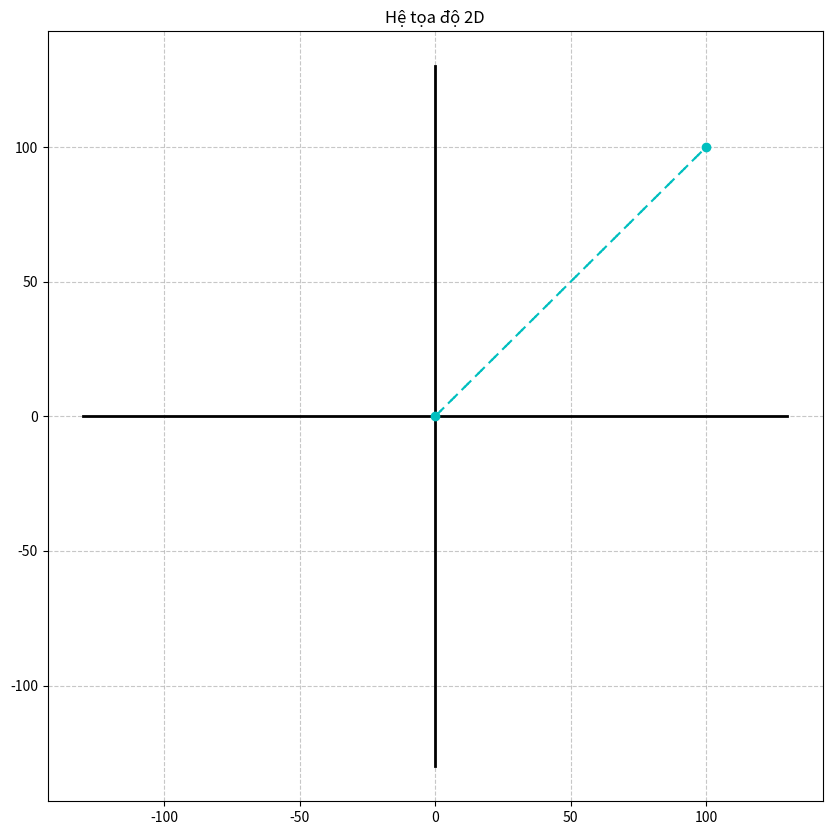

This figure's Python source:
import matplotlib.pyplot as plt
#hoang khanh
def line1(x1, y1, x2, y2):
    
    if(x1>x2):
        x_swap, y_swap=x1,y1
        x1,y1=x2,y2
        x2,y2=x_swap,y_swap
    
    print("Hai điểm được nhập vào là: " + str(x1) + "," + str(y1) + " và " + str(x2) + "," + str(y2))
    
    Dx = abs(x2 - x1)
    Dy = abs(y2 - y1)
    d = -2*Dy+Dx
    D1 = -2*Dy + 2*Dx
    D2 = -2*Dy
    
    count0=0
    count1=0
    count2=0
    count0_max=3
    count1_max=1
    count2_max=0
    
    x, y = x1, y1

    if (Dx>Dy):
        while x < x2:
            X,Y=x,y
            if d < 0:
                d += D1
                if(y1>y2):
                    y-=1
                else:
                    y+=1
            else:
                d += D2
            x+=1
            if count0!=count0_max:
                plt.plot([X,x],[Y,y], linestyle='solid', color='c')
                count0+=1
            elif count1!=count1_max:
                plt.plot([X,x],[Y,y], linestyle='none')
                count1+=1
            else:
                count0=0
                count1=0
    else:
        while y < y2:
            X,Y=x,y
            if d < 0:
                d += D1
                if(x1>x2):
                    x-=1
                else:
                    x+=1
            else:
                d += D2
            y+=1
            if count0!=count0_max:
                plt.plot([X,x],[Y,y], linestyle='solid', color='c')
                count0+=1
            elif count1!=count1_max:
                plt.plot([X,x],[Y,y], linestyle='none')
                count1+=1
            else:
                count0=0
                count1=0
                
    plt.plot(x1,y1, marker='o', color='c')
    plt.plot(x2,y2, marker='o',color='c')
    
def axis(ax, x1, y1, x2, y2):
    line = []

    dx = abs(x2 - x1)
    dy = abs(y2 - y1)

    if x1 < x2:
        xi = 1
    else:
        xi = -1

    if y1 < y2:
        yi = 1
    else:
        yi = -1

    x = x1
    y = y1

    line.append((x, y))

    if dx > dy:
        ai = (dy - dx) * 2
        bi = dy * 2
        d = bi - dx

        while x != x2:
            if d >= 0:
                x += xi
                y += yi
                d += ai
            else:
                d += bi
                x += xi

            line.append((x, y))
    else:
        ai = (dx - dy) * 2
        bi = dx * 2
        d = bi - dy

        while y != y2:
            if d >= 0:
                x += xi
                y += yi
                d += ai
            else:
                d += bi
                y += yi

            line.append((x, y))

    x_values, y_values = zip(*line)
    ax.plot(x_values, y_values, color='black', linestyle='-', linewidth=2)

# Thiết lập kích thước của hình vẽ
fig, ax = plt.subplots(figsize=(10, 10))


# Vẽ lưới
ax.grid(True, linestyle='--', alpha=0.7)


plt.grid(True)
plt.title('Hệ tọa độ 2D')


def get_user_input():
    x1, y1 = 0 , 0
    x2, y2 = 100, 100
    return x1, y1, x2, y2
# Get user input
user_input = get_user_input()

#plt.plot([100,40], [0,50], linestyle='solid', marker='none')

axis(ax, int(-1.3*(max(user_input[0],user_input[2]))), 0, int(1.3*(max(user_input[0],user_input[2]))), 0)  # Trục X
axis(ax, 0, int(-1.3*(max(user_input[1],user_input[3]))), 0, int(1.3*(max(user_input[1],user_input[3]))))  # Trục Y

line1(*user_input)
plt.show()
